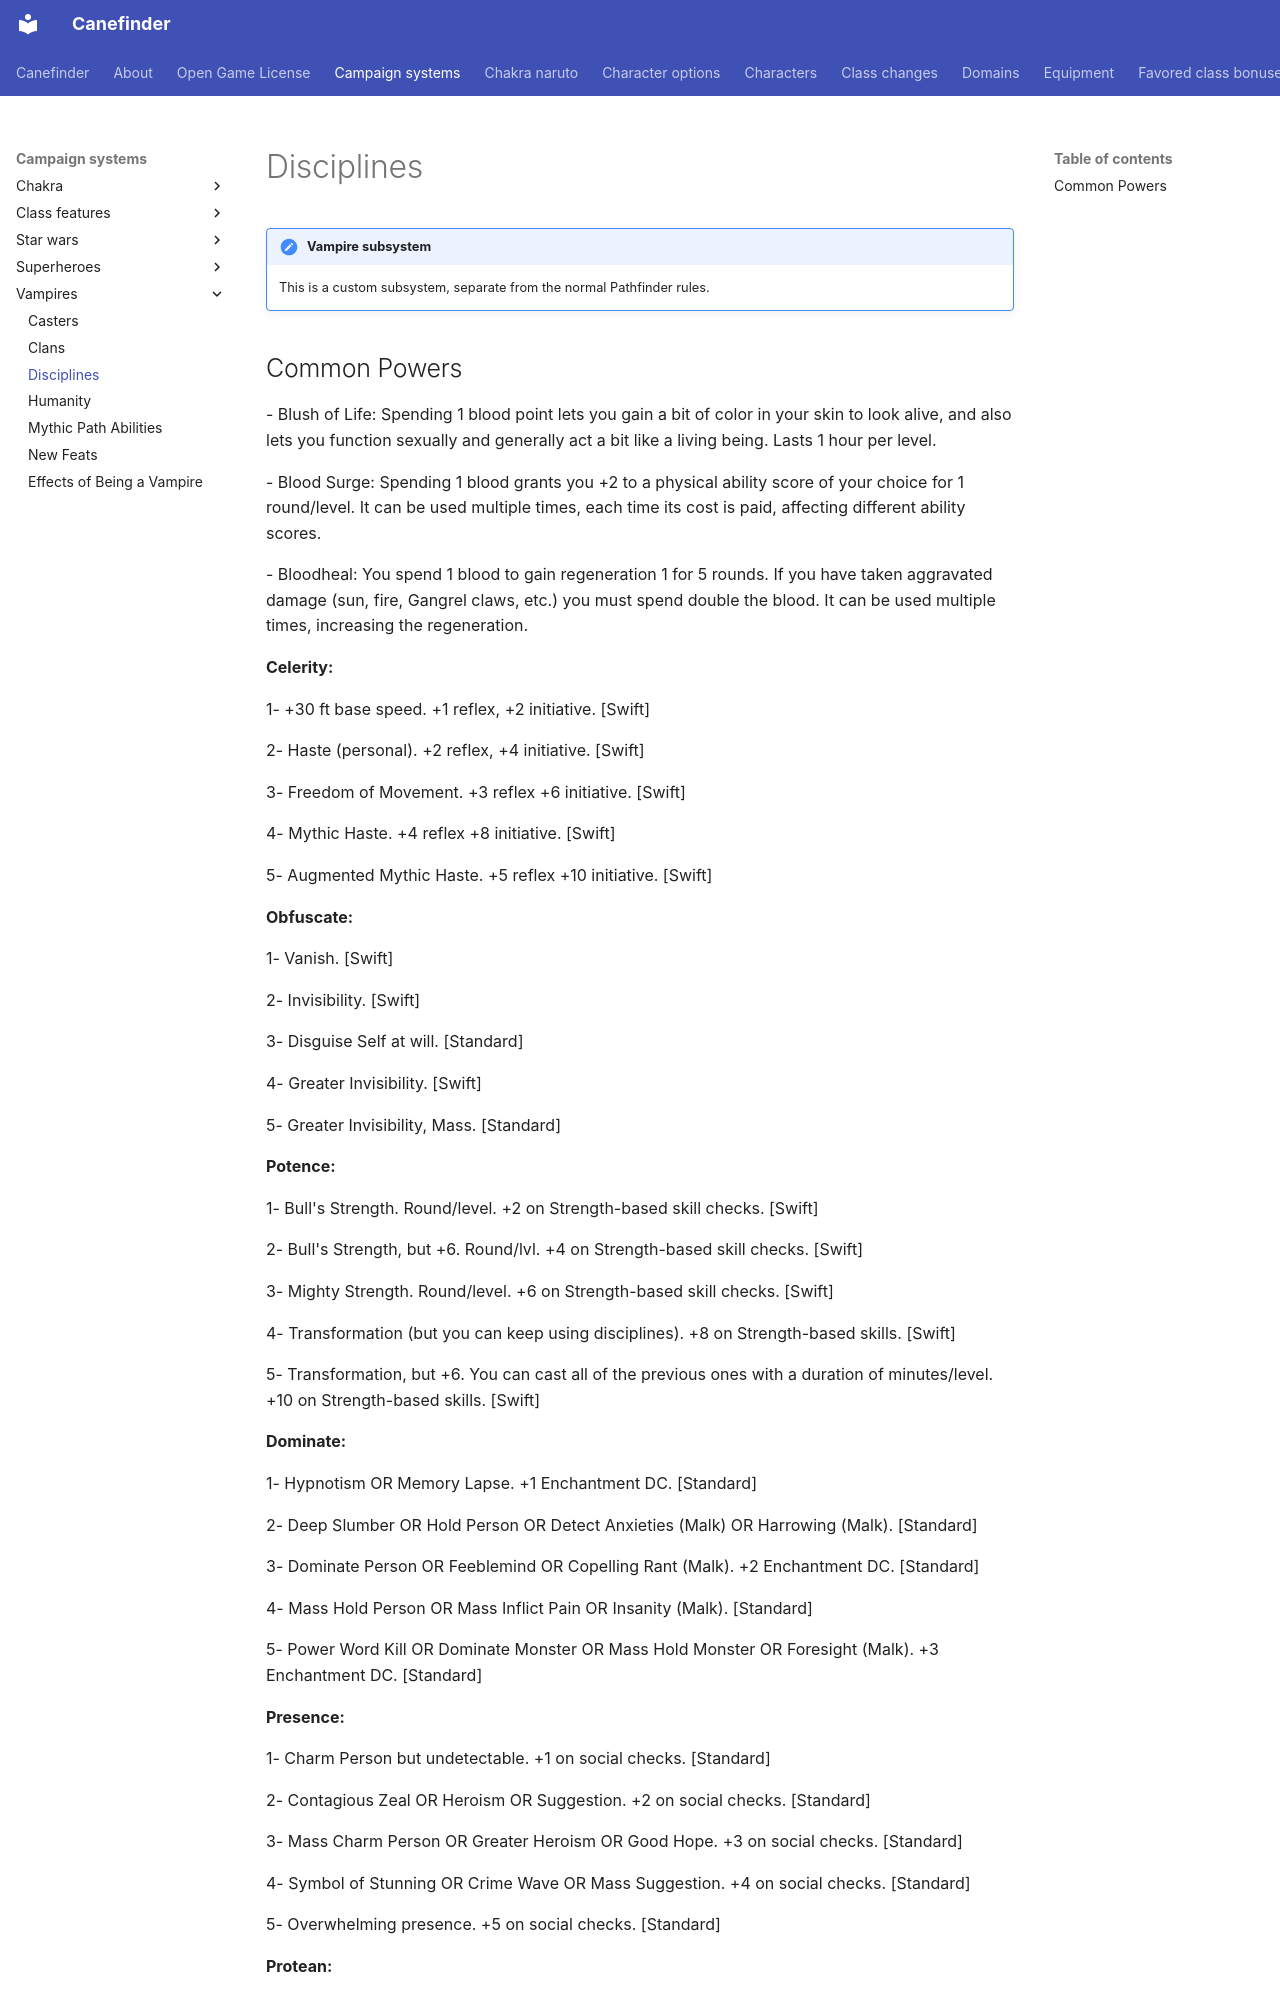

repository: canefinderhouserules/Canefinderhouserules · page: campaign-systems/vampires/disciplines/index.html · generator: mkdocs

# Disciplines

!!! note "Vampire subsystem"
    This is a custom subsystem, separate from the normal Pathfinder rules.

## Common Powers

\- Blush of Life: Spending 1 blood point lets you gain a bit of color in your skin to look alive, and also lets you function sexually and generally act a bit like a living being. Lasts 1 hour per level.

\- Blood Surge: Spending 1 blood grants you +2 to a physical ability score of your choice for 1 round/level. It can be used multiple times, each time its cost is paid, affecting different ability scores.

\- Bloodheal: You spend 1 blood to gain regeneration 1 for 5 rounds. If you have taken aggravated damage (sun, fire, Gangrel claws, etc.) you must spend double the blood. It can be used multiple times, increasing the regeneration.

**Celerity:**

1- +30 ft base speed. +1 reflex, +2 initiative. \[Swift\]

2- Haste (personal). +2 reflex, +4 initiative. \[Swift\]

3- Freedom of Movement. +3 reflex +6 initiative. \[Swift\]

4- Mythic Haste. +4 reflex +8 initiative. \[Swift\]

5- Augmented Mythic Haste. +5 reflex +10 initiative. \[Swift\]

**Obfuscate:**

1- Vanish. \[Swift\]

2- Invisibility. \[Swift\]

3- Disguise Self at will. \[Standard\]

4- Greater Invisibility. \[Swift\]

5- Greater Invisibility, Mass. \[Standard\]

**Potence:**

1- Bull's Strength. Round/level. +2 on Strength-based skill checks. \[Swift\]

2- Bull's Strength, but +6. Round/lvl. +4 on Strength-based skill checks. \[Swift\]

3- Mighty Strength. Round/level. +6 on Strength-based skill checks. \[Swift\]

4- Transformation (but you can keep using disciplines). +8 on Strength-based skills. \[Swift\]

5- Transformation, but +6. You can cast all of the previous ones with a duration of minutes/level. +10 on Strength-based skills. \[Swift\]

**Dominate:**

1- Hypnotism OR Memory Lapse. +1 Enchantment DC. \[Standard\]

2- Deep Slumber OR Hold Person OR Detect Anxieties (Malk) OR Harrowing (Malk). \[Standard\]

3- Dominate Person OR Feeblemind OR Copelling Rant (Malk). +2 Enchantment DC. \[Standard\]

4- Mass Hold Person OR Mass Inflict Pain OR Insanity (Malk). \[Standard\]

5- Power Word Kill OR Dominate Monster OR Mass Hold Monster OR Foresight (Malk). +3 Enchantment DC. \[Standard\]

**Presence:**

1- Charm Person but undetectable. +1 on social checks. \[Standard\]

2- Contagious Zeal OR Heroism OR Suggestion. +2 on social checks. \[Standard\]

3- Mass Charm Person OR Greater Heroism OR Good Hope. +3 on social checks. \[Standard\]

4- Symbol of Stunning OR Crime Wave OR Mass Suggestion. +4 on social checks. \[Standard\]

5- Overwhelming presence. +5 on social checks. \[Standard\]

**Protean:**

1a- Beast Shape 1 but only Bloodline animal or bat (and only small) \[Standard\].

1b- The creature gains the scent ability with a range of 10 feet. The range of this sense increases to 20 feet at 8th level and 30 feet at 15th level. The range doubles if the opponent is upwind, and is halved if the opponent is downwind. minutes/level. Darkvision 30 \[Swift\].

2a- Beast Shape 1 but only bloodline animal or bat \[Standard\]. 2 claws, 1d6 damage + Str; counts as lethal. \[Standard\]
